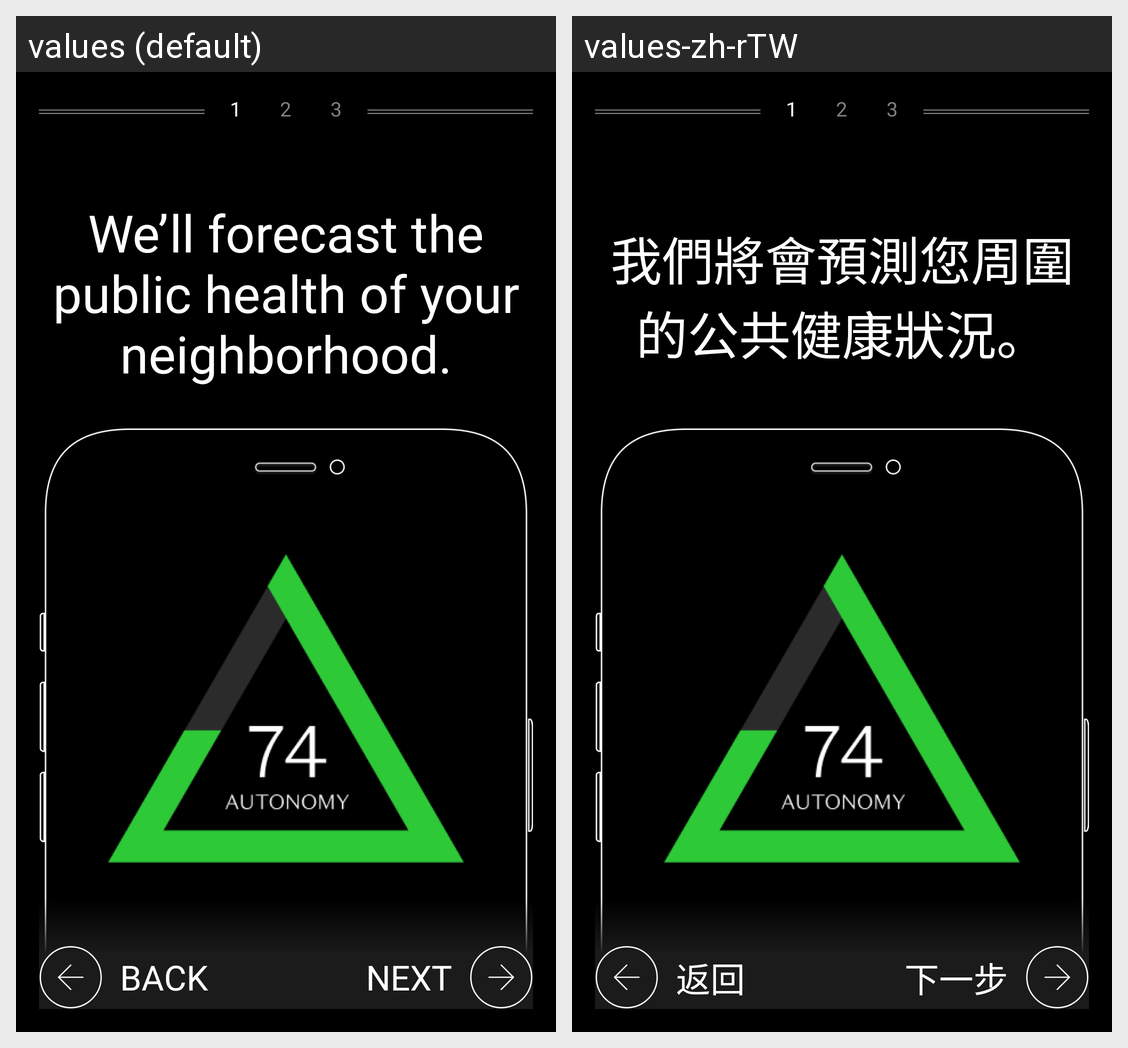

Strings drawn on this Android screen and how each of the app's shown locales translates them:
Android screen res/layout/fragment_onboarding_1.xml rendered under 2 locales, left to right: values (default), values-zh-rTW. Device: Nexus 5 (rendered at 1080×1920; each locale shown at half size, 540×960, under a caption strip naming it); theme AppTheme.
Strings drawn on this screen, with the default value and each locale's value (text and hints the layout hard-codes, and strings that could not be matched under every locale, appear in the picture but are not listed):

we_will_forecast_the_public_health
  values: We’ll forecast the public health of your neighborhood.
  values-zh-rTW: 我們將會預測您周圍的公共健康狀況。

back
  values: Back
  values-zh-rTW: 返回

next
  values: Next
  values-zh-rTW: 下一步
